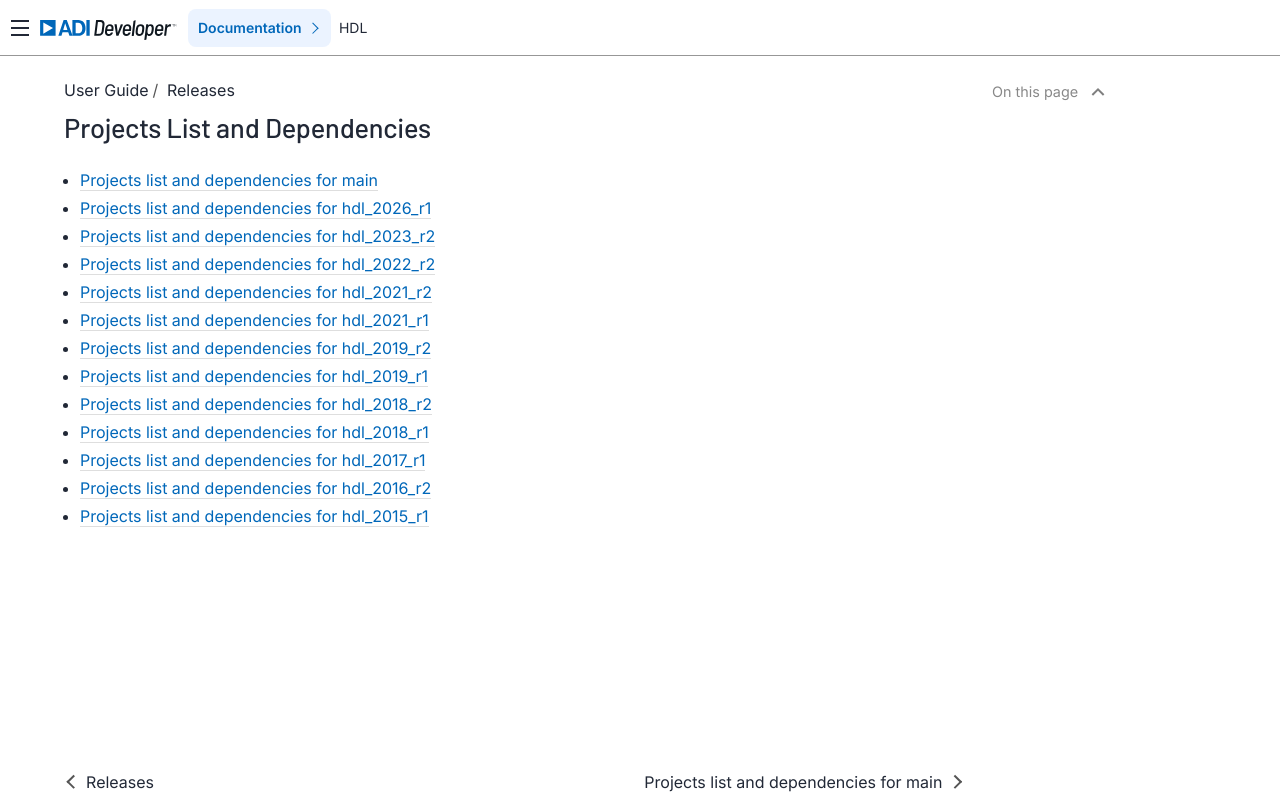

repository: FernandesKA/hdl · page: user_guide/release_tables/projects_list_and_dependencies/index.html · generator: sphinx

Projects List and Dependencies
==============================

.. toctree::
   :maxdepth: 1

   downloads_insert_main
   downloads_insert_hdl_2026_r1
   downloads_insert_hdl_2023_r2
   downloads_insert_hdl_2022_r2
   downloads_insert_hdl_2021_r2
   downloads_insert_hdl_2021_r1
   downloads_insert_hdl_2019_r2
   downloads_insert_hdl_2019_r1
   downloads_insert_hdl_2018_r2
   downloads_insert_hdl_2018_r1
   downloads_insert_hdl_2017_r1
   downloads_insert_hdl_2016_r2
   downloads_insert_hdl_2015_r1
